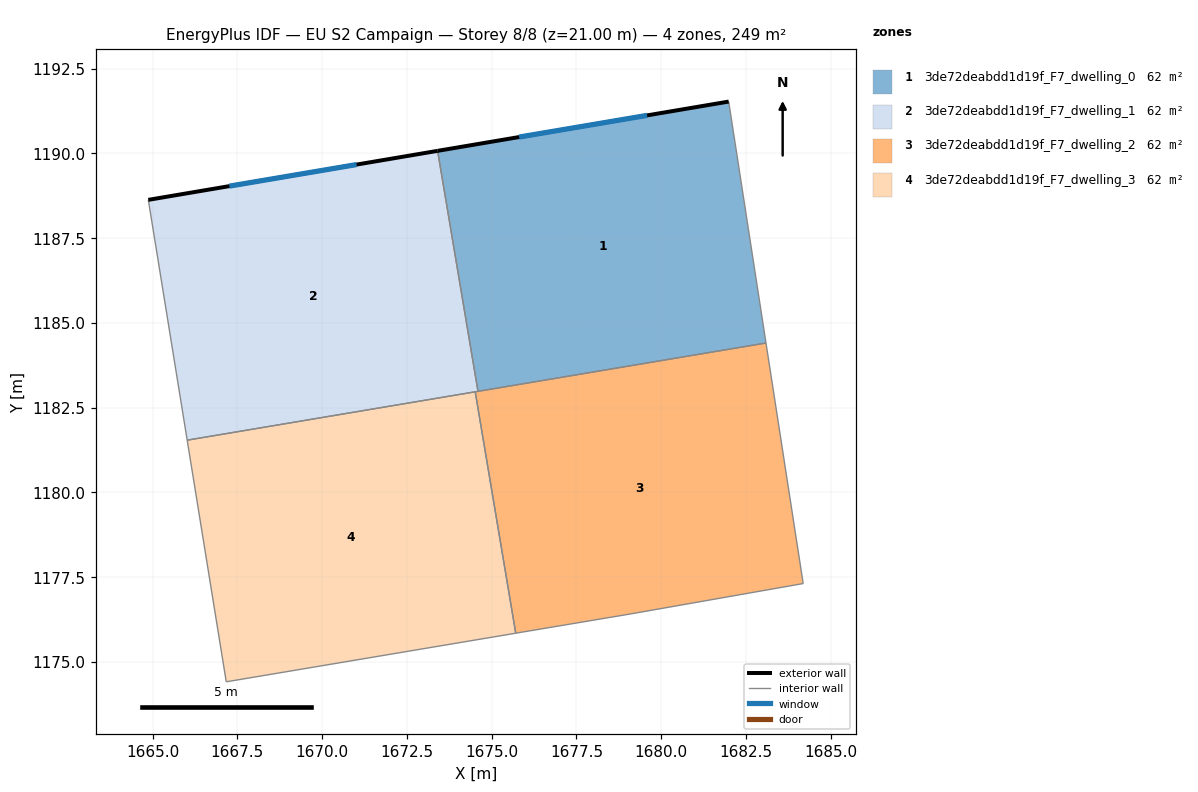
=== STOREY PLAN SPEC (per zone: floor XY polygon, exterior-wall plan segments, windows/doors) ===
zone 1: 3de72deabdd1d19f_F7_dwelling_0  (62.3 m²)
  floor: (1681.99, 1191.53) (1683.09, 1184.41) (1674.60, 1182.98) (1673.41, 1190.07)
  exterior wall: (1681.99, 1191.53) – (1673.41, 1190.07)  [8.7 m]
    window: (1679.58, 1191.12) – (1675.81, 1190.48)  [5.0 m²]
  interior walls: 3
zone 2: 3de72deabdd1d19f_F7_dwelling_1  (62.3 m²)
  floor: (1673.41, 1190.07) (1674.60, 1182.98) (1666.02, 1181.54) (1664.88, 1188.63)
  exterior wall: (1673.41, 1190.07) – (1664.88, 1188.63)  [8.7 m]
    window: (1671.02, 1189.67) – (1667.27, 1189.03)  [5.0 m²]
  interior walls: 4
zone 3: 3de72deabdd1d19f_F7_dwelling_2  (62.3 m²)
  floor: (1683.09, 1184.41) (1684.19, 1177.31) (1679.08, 1176.42) (1675.71, 1175.85) (1674.52, 1182.97)
  interior walls: 6
zone 4: 3de72deabdd1d19f_F7_dwelling_3  (62.3 m²)
  floor: (1674.52, 1182.97) (1675.71, 1175.85) (1667.17, 1174.42) (1666.02, 1181.54)
  interior walls: 4

=== DERIVED (storey summary) ===
Building: EU S2 Campaign
Storey: 8 of 8  (floor level z = 21.00 m)
Storey gross floor area: 249.2 m²
Zones on this storey: 4
  - 3de72deabdd1d19f_F7_dwelling_0: floor 62.3 m²; exterior wall 8.7 m (26.1 m²); 1 window(s) 5.0 m²; WWR 19.3%
  - 3de72deabdd1d19f_F7_dwelling_1: floor 62.3 m²; exterior wall 8.7 m (26.0 m²); 1 window(s) 5.0 m²; WWR 19.3%
  - 3de72deabdd1d19f_F7_dwelling_2: floor 62.3 m²
  - 3de72deabdd1d19f_F7_dwelling_3: floor 62.3 m²
Zone adjacency (shared interzone walls):
  - 3de72deabdd1d19f_F7_dwelling_0 ↔ 3de72deabdd1d19f_F7_dwelling_1
  - 3de72deabdd1d19f_F7_dwelling_0 ↔ 3de72deabdd1d19f_F7_dwelling_2
  - 3de72deabdd1d19f_F7_dwelling_1 ↔ 3de72deabdd1d19f_F7_dwelling_2
  - 3de72deabdd1d19f_F7_dwelling_1 ↔ 3de72deabdd1d19f_F7_dwelling_3
  - 3de72deabdd1d19f_F7_dwelling_2 ↔ 3de72deabdd1d19f_F7_dwelling_3